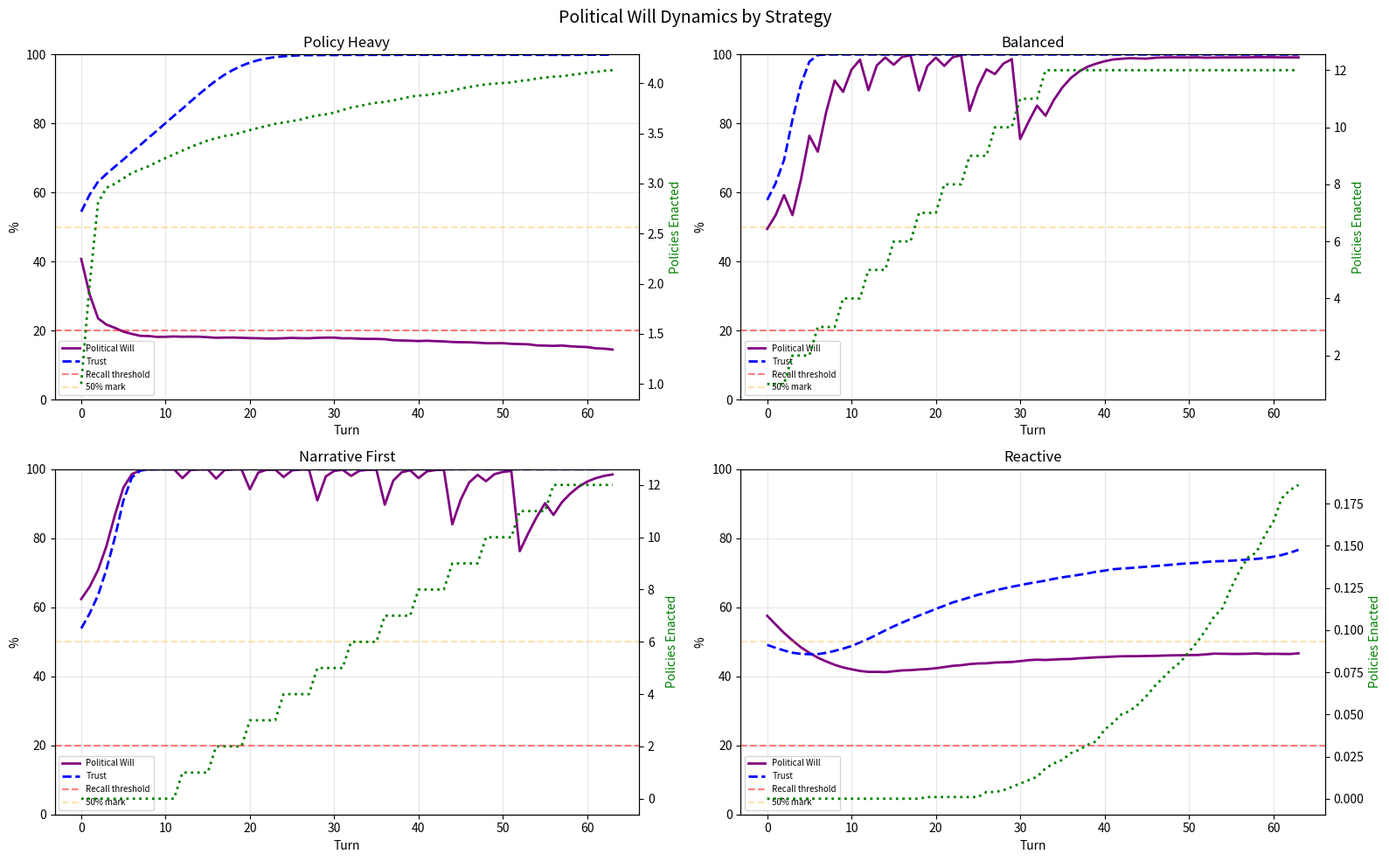

This chart was generated by the following Python code: (Note: this script raises an exception after producing the figure.)
"""
Simulation 4: Political Will Dynamics
Model the political will economy: spending on policies, regen from trust,
loss from events, counter-narrative drain.
"""

import numpy as np
import matplotlib
matplotlib.use('Agg')
import matplotlib.pyplot as plt
from dataclasses import dataclass, field
from typing import Dict, List, Tuple
import json

np.random.seed(42)

NUM_ITERATIONS = 1000
TOTAL_TURNS = 64

# Policy costs (political will %)
POLICIES = {
    # Name: (will_threshold, will_cost, ongoing_will_drain_per_turn, trust_effect, eco_effect)
    # Awakening
    "Urban Ag Zoning":          (25, 8,  0.0, 2, 1),
    "Community Land Trust":     (35, 10, 0.0, 3, 0),
    "Green Infra Grants":       (30, 8,  0.5, 1, 2),

    # Transition
    "Participatory Budget":     (45, 12, 0.0, 5, 0),
    "Coop Tax Incentives":      (40, 10, 0.5, 2, 0),
    "Water Transit Pilot":      (50, 15, 1.0, 2, 3),
    "Reparative Housing":       (55, 15, 0.5, 4, 0),

    # Restoration
    "Regional Food Compact":    (55, 18, 1.0, 3, 3),
    "Ecological Corridor Zone": (60, 20, 1.0, 2, 5),
    "De-growth Transition":     (70, 25, 1.5, 5, 5),

    # High-cost transformative
    "Municipal Coop Bank":      (65, 20, 0.5, 4, 0),
    "Universal Basic Services": (75, 30, 2.0, 8, 0),
}

# Counter-narrative types
COUNTER_NARRATIVES = [
    {"name": "Corporate Media Attack", "will_drain": 5, "trust_drain": 2, "prob": 0.15},
    {"name": "State Legislature Pushback", "will_drain": 8, "trust_drain": 1, "prob": 0.08},
    {"name": "Developer Lobby Campaign", "will_drain": 4, "trust_drain": 1, "prob": 0.12},
    {"name": "NIMBYism Surge", "will_drain": 3, "trust_drain": 3, "prob": 0.10},
    {"name": "Federal Defunding Threat", "will_drain": 6, "trust_drain": 2, "prob": 0.05},
]

# Narrative action types
NARRATIVE_ACTIONS = [
    {"name": "Community Meeting", "will_gain": 2, "trust_gain": 3, "cost": 0},
    {"name": "Media Campaign", "will_gain": 3, "trust_gain": 1, "cost": 0.1},
    {"name": "Education Program", "will_gain": 1, "trust_gain": 2, "cost": 0.05},
    {"name": "Cultural Event", "will_gain": 2, "trust_gain": 4, "cost": 0.1},
    {"name": "Demonstration", "will_gain": 4, "trust_gain": 2, "cost": 0},
]


@dataclass
class PoliticalState:
    will: float = 60.0
    trust: float = 50.0
    eco: float = 15.0
    food: float = 10.0
    budget: float = 4.2

    policies_enacted: List[str] = field(default_factory=list)
    policies_attempted: int = 0
    policies_blocked: int = 0
    counter_narrative_hits: int = 0
    narrative_actions_taken: int = 0
    will_spent_on_policies: float = 0.0
    will_drained_by_counters: float = 0.0
    will_gained_from_trust: float = 0.0
    will_gained_from_narrative: float = 0.0

    # Track ongoing policy drains
    ongoing_drain: float = 0.0

    will_below_20_turns: int = 0
    will_below_40_turns: int = 0
    recall_triggered: bool = False


def get_narrative_actions_available(trust: float) -> int:
    """Number of narrative actions based on trust."""
    if trust >= 80:
        return 4
    elif trust >= 60:
        return 3
    elif trust >= 40:
        return 2
    else:
        return 1


def simulate_political_will(strategy: str) -> Dict:
    """
    Strategies:
    - 'policy_heavy': Pass as many policies as possible
    - 'narrative_first': Build trust/narrative before policies
    - 'balanced': Mix of both
    - 'reactive': Only spend political will when needed
    """
    state = PoliticalState()
    will_history = []
    trust_history = []
    policies_count_history = []
    drain_history = []
    regen_history = []

    # Track narrative compounding
    narrative_streak = 0

    for t in range(TOTAL_TURNS):
        turn_drain = 0
        turn_regen = 0

        # --- Counter-narratives ---
        for cn in COUNTER_NARRATIVES:
            # Probability increases slightly when player is doing well
            effective_prob = cn["prob"] * (1 + len(state.policies_enacted) * 0.02)
            if np.random.random() < effective_prob:
                state.will -= cn["will_drain"]
                state.trust -= cn["trust_drain"]
                state.counter_narrative_hits += 1
                state.will_drained_by_counters += cn["will_drain"]
                turn_drain += cn["will_drain"]

        # --- Ongoing policy drains ---
        state.will -= state.ongoing_drain
        turn_drain += state.ongoing_drain

        # --- Feedback loops ---
        # Trust > 70% -> Will regen +2%/turn
        if state.trust > 70:
            state.will += 2.0
            state.will_gained_from_trust += 2.0
            turn_regen += 2.0
        elif state.trust > 50:
            state.will += 1.0
            state.will_gained_from_trust += 1.0
            turn_regen += 1.0

        # Food sovereignty > 50% -> Trust +1%/turn
        if state.food > 50:
            state.trust += 1.0

        # --- Narrative actions ---
        num_actions = get_narrative_actions_available(state.trust)

        if strategy in ["narrative_first", "balanced"]:
            # Use all available narrative actions
            for i in range(num_actions):
                action = NARRATIVE_ACTIONS[np.random.randint(len(NARRATIVE_ACTIONS))]
                # Compounding: consecutive narrative effort is more effective
                compound_bonus = 1.0 + min(narrative_streak * 0.1, 0.5)
                will_gain = action["will_gain"] * compound_bonus
                trust_gain = action["trust_gain"] * compound_bonus

                state.will += will_gain
                state.trust += trust_gain
                state.budget -= action["cost"]
                state.narrative_actions_taken += 1
                state.will_gained_from_narrative += will_gain
                turn_regen += will_gain

            narrative_streak += 1

        elif strategy == "policy_heavy":
            # Only 1 narrative action
            action = NARRATIVE_ACTIONS[0]
            state.will += action["will_gain"]
            state.trust += action["trust_gain"]
            state.narrative_actions_taken += 1
            state.will_gained_from_narrative += action["will_gain"]
            turn_regen += action["will_gain"]
            narrative_streak = 0

        elif strategy == "reactive":
            # Narrative only when will is low
            if state.will < 40:
                for i in range(num_actions):
                    action = NARRATIVE_ACTIONS[np.random.randint(len(NARRATIVE_ACTIONS))]
                    state.will += action["will_gain"]
                    state.trust += action["trust_gain"]
                    state.budget -= action["cost"]
                    state.narrative_actions_taken += 1
                    state.will_gained_from_narrative += action["will_gain"]
                    turn_regen += action["will_gain"]
                narrative_streak += 1
            else:
                narrative_streak = 0

        # --- Policy spending ---
        if strategy == "policy_heavy":
            # Try to pass a policy every turn
            available = [name for name, (thresh, cost, drain, te, ee) in POLICIES.items()
                        if name not in state.policies_enacted and state.will >= thresh]
            if available:
                # Pick the most expensive one we can afford
                available.sort(key=lambda n: POLICIES[n][1], reverse=True)
                name = available[0]
                thresh, cost, drain, te, ee = POLICIES[name]
                state.policies_attempted += 1
                state.will -= cost
                state.will_spent_on_policies += cost
                state.ongoing_drain += drain
                state.trust += te
                state.eco += ee
                state.policies_enacted.append(name)
                turn_drain += cost

        elif strategy == "balanced":
            # Pass a policy every 3-4 turns if will is high enough
            if t % 3 == 0:
                available = [name for name, (thresh, cost, drain, te, ee) in POLICIES.items()
                            if name not in state.policies_enacted and state.will >= thresh
                            and state.will - cost >= 30]  # Keep reserve
                if available:
                    # Pick mid-range
                    available.sort(key=lambda n: POLICIES[n][1])
                    name = available[len(available)//2]
                    thresh, cost, drain, te, ee = POLICIES[name]
                    state.policies_attempted += 1
                    state.will -= cost
                    state.will_spent_on_policies += cost
                    state.ongoing_drain += drain
                    state.trust += te
                    state.eco += ee
                    state.policies_enacted.append(name)
                    turn_drain += cost

        elif strategy == "narrative_first":
            # Only pass policies after trust is high (turn 12+)
            if t >= 12 and t % 4 == 0:
                available = [name for name, (thresh, cost, drain, te, ee) in POLICIES.items()
                            if name not in state.policies_enacted and state.will >= thresh
                            and state.will - cost >= 35]
                if available:
                    available.sort(key=lambda n: POLICIES[n][1])
                    name = available[len(available)//2]
                    thresh, cost, drain, te, ee = POLICIES[name]
                    state.policies_attempted += 1
                    state.will -= cost
                    state.will_spent_on_policies += cost
                    state.ongoing_drain += drain
                    state.trust += te
                    state.eco += ee
                    state.policies_enacted.append(name)
                    turn_drain += cost

        elif strategy == "reactive":
            # Only pass policies when will is above 60%
            if state.will > 60:
                available = [name for name, (thresh, cost, drain, te, ee) in POLICIES.items()
                            if name not in state.policies_enacted and state.will >= thresh
                            and state.will - cost >= 40]
                if available:
                    # Pick cheapest
                    available.sort(key=lambda n: POLICIES[n][1])
                    name = available[0]
                    thresh, cost, drain, te, ee = POLICIES[name]
                    state.policies_attempted += 1
                    state.will -= cost
                    state.will_spent_on_policies += cost
                    state.ongoing_drain += drain
                    state.trust += te
                    state.eco += ee
                    state.policies_enacted.append(name)
                    turn_drain += cost

        # Project-based eco/food gain (simplified background)
        state.eco += np.random.uniform(0.5, 1.5)
        state.food += np.random.uniform(0.3, 1.0)

        # Budget
        if t > 0 and t % 4 == 0:
            state.budget += 2.5 * (0.7 + state.trust / 100 * 0.6)

        # Clamp
        state.will = np.clip(state.will, 0, 100)
        state.trust = np.clip(state.trust, 0, 100)
        state.eco = np.clip(state.eco, 0, 100)
        state.food = np.clip(state.food, 0, 100)
        state.budget = max(0, state.budget)

        # Track low will
        if state.will < 20:
            state.will_below_20_turns += 1
            if t % 16 == 15:  # End of term
                state.recall_triggered = True
        if state.will < 40:
            state.will_below_40_turns += 1

        will_history.append(state.will)
        trust_history.append(state.trust)
        policies_count_history.append(len(state.policies_enacted))
        drain_history.append(turn_drain)
        regen_history.append(turn_regen)

    return {
        "will_history": will_history,
        "trust_history": trust_history,
        "policies_count_history": policies_count_history,
        "drain_history": drain_history,
        "regen_history": regen_history,
        "policies_enacted": len(state.policies_enacted),
        "policies_blocked": state.policies_blocked,
        "counter_narrative_hits": state.counter_narrative_hits,
        "narrative_actions": state.narrative_actions_taken,
        "will_spent_policies": state.will_spent_on_policies,
        "will_drained_counters": state.will_drained_by_counters,
        "will_from_trust": state.will_gained_from_trust,
        "will_from_narrative": state.will_gained_from_narrative,
        "will_below_20_turns": state.will_below_20_turns,
        "will_below_40_turns": state.will_below_40_turns,
        "recall_triggered": state.recall_triggered,
        "final_will": state.will,
        "final_trust": state.trust,
        "ongoing_drain": state.ongoing_drain,
    }


def run_analysis():
    print("="*80)
    print("SIMULATION 4: POLITICAL WILL DYNAMICS")
    print("="*80)

    strategies = ["policy_heavy", "balanced", "narrative_first", "reactive"]
    all_results = {}

    for strategy in strategies:
        print(f"\nRunning {NUM_ITERATIONS} iterations for '{strategy}' strategy...")

        iter_results = []
        for _ in range(NUM_ITERATIONS):
            result = simulate_political_will(strategy)
            iter_results.append(result)

        # Aggregate
        avg_will = np.mean([r["will_history"] for r in iter_results], axis=0)
        avg_trust = np.mean([r["trust_history"] for r in iter_results], axis=0)
        avg_policies = np.mean([r["policies_count_history"] for r in iter_results], axis=0)
        avg_drain = np.mean([r["drain_history"] for r in iter_results], axis=0)
        avg_regen = np.mean([r["regen_history"] for r in iter_results], axis=0)

        avg_final_will = np.mean([r["final_will"] for r in iter_results])
        avg_final_trust = np.mean([r["final_trust"] for r in iter_results])
        avg_policies_enacted = np.mean([r["policies_enacted"] for r in iter_results])
        avg_counter_hits = np.mean([r["counter_narrative_hits"] for r in iter_results])
        avg_will_spent = np.mean([r["will_spent_policies"] for r in iter_results])
        avg_will_drained = np.mean([r["will_drained_counters"] for r in iter_results])
        avg_will_from_trust = np.mean([r["will_from_trust"] for r in iter_results])
        avg_will_from_narrative = np.mean([r["will_from_narrative"] for r in iter_results])
        avg_below_20 = np.mean([r["will_below_20_turns"] for r in iter_results])
        avg_below_40 = np.mean([r["will_below_40_turns"] for r in iter_results])
        pct_recall = sum(1 for r in iter_results if r["recall_triggered"]) / NUM_ITERATIONS * 100
        avg_ongoing_drain = np.mean([r["ongoing_drain"] for r in iter_results])

        all_results[strategy] = {
            "avg_will": avg_will,
            "avg_trust": avg_trust,
            "avg_policies": avg_policies,
            "avg_drain": avg_drain,
            "avg_regen": avg_regen,
            "avg_final_will": avg_final_will,
            "avg_final_trust": avg_final_trust,
            "avg_policies_enacted": avg_policies_enacted,
            "avg_counter_hits": avg_counter_hits,
            "avg_will_spent": avg_will_spent,
            "avg_will_drained": avg_will_drained,
            "avg_will_from_trust": avg_will_from_trust,
            "avg_will_from_narrative": avg_will_from_narrative,
            "avg_below_20": avg_below_20,
            "avg_below_40": avg_below_40,
            "pct_recall": pct_recall,
            "avg_ongoing_drain": avg_ongoing_drain,
        }

        print(f"  Avg policies enacted: {avg_policies_enacted:.1f}")
        print(f"  Avg final will: {avg_final_will:.1f}%")
        print(f"  Avg final trust: {avg_final_trust:.1f}%")
        print(f"  Counter-narrative hits: {avg_counter_hits:.1f}")
        print(f"  Will spent on policies: {avg_will_spent:.1f}%")
        print(f"  Will drained by counters: {avg_will_drained:.1f}%")
        print(f"  Will gained from trust: {avg_will_from_trust:.1f}%")
        print(f"  Will gained from narrative: {avg_will_from_narrative:.1f}%")
        print(f"  Turns with will < 20%: {avg_below_20:.1f}")
        print(f"  Turns with will < 40%: {avg_below_40:.1f}")
        print(f"  Recall triggered: {pct_recall:.1f}%")
        print(f"  Avg ongoing policy drain: {avg_ongoing_drain:.1f}%/turn")

    # --- Charts ---
    turns = np.arange(TOTAL_TURNS)

    # Chart 1: Political Will over time
    fig, axes = plt.subplots(2, 2, figsize=(16, 10))
    fig.suptitle("Political Will Dynamics by Strategy", fontsize=14)

    strategy_colors = {"policy_heavy": "#F44336", "balanced": "#2196F3",
                       "narrative_first": "#4CAF50", "reactive": "#FF9800"}

    for idx, strategy in enumerate(strategies):
        ax = axes[idx // 2][idx % 2]
        r = all_results[strategy]

        ax.plot(turns, r["avg_will"], label="Political Will", color="purple", linewidth=2)
        ax.plot(turns, r["avg_trust"], label="Trust", color="blue", linewidth=2, linestyle="--")
        ax2 = ax.twinx()
        ax2.plot(turns, r["avg_policies"], label="Policies", color="green", linewidth=2, linestyle=":")
        ax2.set_ylabel("Policies Enacted", color="green")

        ax.axhline(y=20, color='red', linestyle='--', alpha=0.5, label='Recall threshold')
        ax.axhline(y=50, color='orange', linestyle='--', alpha=0.3, label='50% mark')

        ax.set_title(f"{strategy.replace('_', ' ').title()}")
        ax.set_xlabel("Turn")
        ax.set_ylabel("%")
        ax.set_ylim(0, 100)
        ax.legend(loc='lower left', fontsize=7)
        ax.grid(True, alpha=0.3)

    plt.tight_layout()
    plt.savefig("/Users/annhoward/src/city_builder/simulations/sim4_political_will.png", dpi=150)
    plt.close()

    # Chart 2: Will economy balance
    fig, (ax1, ax2) = plt.subplots(1, 2, figsize=(14, 6))
    fig.suptitle("Political Will Economy Balance", fontsize=14)

    x = np.arange(len(strategies))
    labels = [s.replace("_", "\n") for s in strategies]

    # Sources of will
    will_from_trust = [all_results[s]["avg_will_from_trust"] for s in strategies]
    will_from_narrative = [all_results[s]["avg_will_from_narrative"] for s in strategies]
    will_spent = [all_results[s]["avg_will_spent"] for s in strategies]
    will_drained = [all_results[s]["avg_will_drained"] for s in strategies]
    ongoing_drain_total = [all_results[s]["avg_ongoing_drain"] * 64 for s in strategies]  # total over game

    # Inflows
    ax1.bar(x - 0.15, will_from_trust, 0.3, label="From Trust Feedback", color="#4CAF50")
    ax1.bar(x + 0.15, will_from_narrative, 0.3, label="From Narrative Actions", color="#2196F3")
    ax1.set_xticks(x)
    ax1.set_xticklabels(labels)
    ax1.set_ylabel("Total Will Gained (%)")
    ax1.set_title("Will Inflows (64 turns)")
    ax1.legend()
    ax1.grid(True, alpha=0.3, axis='y')

    # Outflows
    ax2.bar(x - 0.2, will_spent, 0.2, label="Policy Costs", color="#F44336")
    ax2.bar(x, will_drained, 0.2, label="Counter-Narrative", color="#FF9800")
    ax2.bar(x + 0.2, ongoing_drain_total, 0.2, label="Ongoing Policy Drain", color="#9C27B0")
    ax2.set_xticks(x)
    ax2.set_xticklabels(labels)
    ax2.set_ylabel("Total Will Lost (%)")
    ax2.set_title("Will Outflows (64 turns)")
    ax2.legend()
    ax2.grid(True, alpha=0.3, axis='y')

    plt.tight_layout()
    plt.savefig("/Users/annhoward/src/city_builder/simulations/sim4_will_economy.png", dpi=150)
    plt.close()

    # Chart 3: Drain vs Regen over time
    fig, axes = plt.subplots(1, 2, figsize=(14, 6))
    fig.suptitle("Will Drain vs Regen Over Time", fontsize=14)

    for idx, strategy in enumerate(["policy_heavy", "balanced"]):
        ax = axes[idx]
        r = all_results[strategy]

        # Smooth with rolling average
        window = 4
        drain_smooth = np.convolve(r["avg_drain"], np.ones(window)/window, mode='valid')
        regen_smooth = np.convolve(r["avg_regen"], np.ones(window)/window, mode='valid')
        t_smooth = turns[:len(drain_smooth)]

        ax.plot(t_smooth, drain_smooth, label="Drain (smoothed)", color="red", linewidth=2)
        ax.plot(t_smooth, regen_smooth, label="Regen (smoothed)", color="green", linewidth=2)
        ax.fill_between(t_smooth, drain_smooth, regen_smooth,
                        where=regen_smooth > drain_smooth, alpha=0.2, color='green', label='Net positive')
        ax.fill_between(t_smooth, drain_smooth, regen_smooth,
                        where=drain_smooth > regen_smooth, alpha=0.2, color='red', label='Net negative')

        ax.set_title(f"{strategy.replace('_', ' ').title()}")
        ax.set_xlabel("Turn")
        ax.set_ylabel("Will %/turn")
        ax.legend(fontsize=8)
        ax.grid(True, alpha=0.3)

    plt.tight_layout()
    plt.savefig("/Users/annhoward/src/city_builder/simulations/sim4_drain_vs_regen.png", dpi=150)
    plt.close()

    # --- Key findings ---
    print("\n" + "="*80)
    print("SIMULATION 4: POLITICAL WILL - KEY FINDINGS")
    print("="*80)

    print("\n1. WILL SUSTAINABILITY:")
    for strategy in strategies:
        r = all_results[strategy]
        net = (r["avg_will_from_trust"] + r["avg_will_from_narrative"]) - (r["avg_will_spent"] + r["avg_will_drained"])
        print(f"   {strategy:>16}: Net will over 64 turns = {net:+.1f}%, final will = {r['avg_final_will']:.1f}%")
        print(f"                    Ongoing drain at end: {r['avg_ongoing_drain']:.1f}%/turn, recall risk: {r['pct_recall']:.1f}%")

    print("\n2. CAN THE PLAYER KEEP PASSING POLICIES?")
    for strategy in strategies:
        r = all_results[strategy]
        print(f"   {strategy:>16}: {r['avg_policies_enacted']:.1f} policies enacted, turns below 40% will: {r['avg_below_40']:.1f}")

    print("\n3. COUNTER-NARRATIVE IMPACT:")
    for strategy in strategies:
        r = all_results[strategy]
        print(f"   {strategy:>16}: {r['avg_counter_hits']:.1f} counter-narrative events, {r['avg_will_drained']:.1f}% total drain")

    # Save JSON
    summary = {}
    for strategy in strategies:
        r = all_results[strategy]
        summary[strategy] = {
            "avg_policies_enacted": round(r['avg_policies_enacted'], 1),
            "avg_final_will": round(r['avg_final_will'], 1),
            "avg_final_trust": round(r['avg_final_trust'], 1),
            "will_economy": {
                "from_trust": round(r['avg_will_from_trust'], 1),
                "from_narrative": round(r['avg_will_from_narrative'], 1),
                "spent_on_policies": round(r['avg_will_spent'], 1),
                "drained_by_counters": round(r['avg_will_drained'], 1),
                "ongoing_drain_per_turn": round(r['avg_ongoing_drain'], 1),
            },
            "risk_metrics": {
                "turns_below_20_pct": round(r['avg_below_20'], 1),
                "turns_below_40_pct": round(r['avg_below_40'], 1),
                "recall_triggered_pct": round(r['pct_recall'], 1),
            },
            "counter_narrative_hits": round(r['avg_counter_hits'], 1),
        }

    with open("/Users/annhoward/src/city_builder/simulations/sim4_results.json", "w") as f:
        json.dump(summary, f, indent=2)

    print("\nResults saved to sim4_results.json")


if __name__ == "__main__":
    run_analysis()
